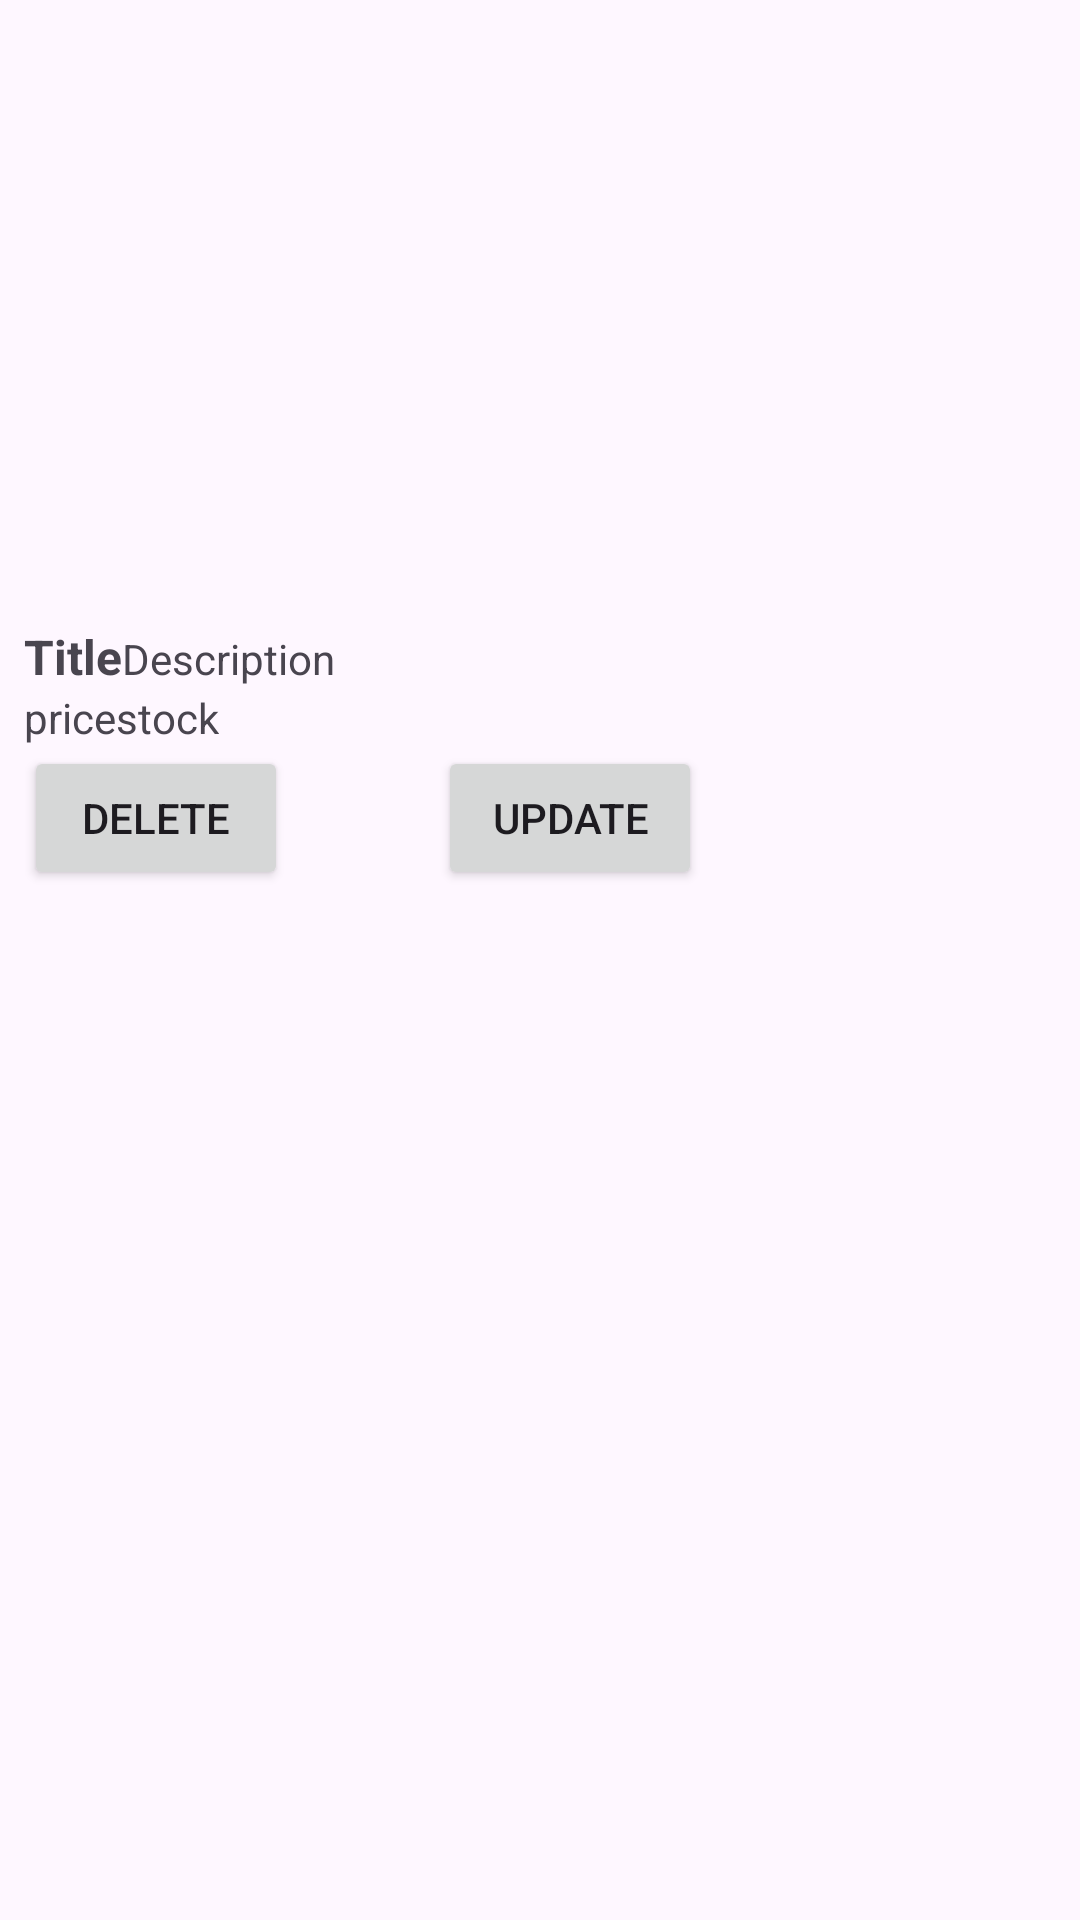

The Android layout XML behind this screen, and the referenced resources:
<!-- AndroidManifest.xml: application theme Theme.ProjectfinalMA -->
<!-- res/layout/product_item.xml -->
<LinearLayout xmlns:android="http://schemas.android.com/apk/res/android"
    android:layout_width="match_parent"
    android:layout_height="wrap_content"
    xmlns:app="http://schemas.android.com/apk/res-auto"
    android:orientation="vertical"
    android:padding="8dp">
    <ImageView
        android:id="@+id/IVimage"
        android:layout_width="match_parent"
        android:layout_height="200dp"
        android:scaleType="centerCrop"
        app:layout_constraintStart_toStartOf="parent"
        app:layout_constraintEnd_toEndOf="parent"/>

    <LinearLayout
        android:layout_width="match_parent"
        android:layout_height="wrap_content"
        android:orientation="horizontal"
        >
    <TextView
        android:id="@+id/TVname"
        android:layout_width="wrap_content"
        android:layout_height="wrap_content"
        android:textStyle="bold"
        android:textSize="16sp"
        android:text="Title" />

    <TextView
        android:id="@+id/TVdescription"
        android:layout_width="wrap_content"
        android:layout_height="wrap_content"
        android:text="Description" />

    </LinearLayout>
    <LinearLayout
        android:layout_width="match_parent"
        android:layout_height="wrap_content"
        android:orientation="horizontal"
        >
        <TextView
            android:id="@+id/TVprice"
            android:layout_width="wrap_content"
            android:layout_height="wrap_content"
            android:text="price" />
        <TextView
            android:id="@+id/TVstock"
            android:layout_width="wrap_content"
            android:layout_height="wrap_content"
            android:text="stock" />
    </LinearLayout>

    <LinearLayout
        android:layout_width="match_parent"
        android:layout_height="wrap_content"
        android:orientation="horizontal"
        >
        <Button
            android:layout_width="wrap_content"
            android:layout_height="match_parent"
            android:text="Delete"
            android:id="@+id/Btndelete"
            />
        <Button
            android:layout_width="wrap_content"
            android:layout_height="match_parent"
            android:text="Update"
            android:id="@+id/Btnupdate"
            android:layout_marginLeft="50dp"
            />

    </LinearLayout>

</LinearLayout>
<!-- resources referenced by this layout -->
<resources>
  <style name="Theme.ProjectfinalMA" parent="Base.Theme.ProjectfinalMA" />
  <style name="Base.Theme.ProjectfinalMA" parent="Theme.Material3.DayNight.NoActionBar">
          
          
      </style>
</resources>
